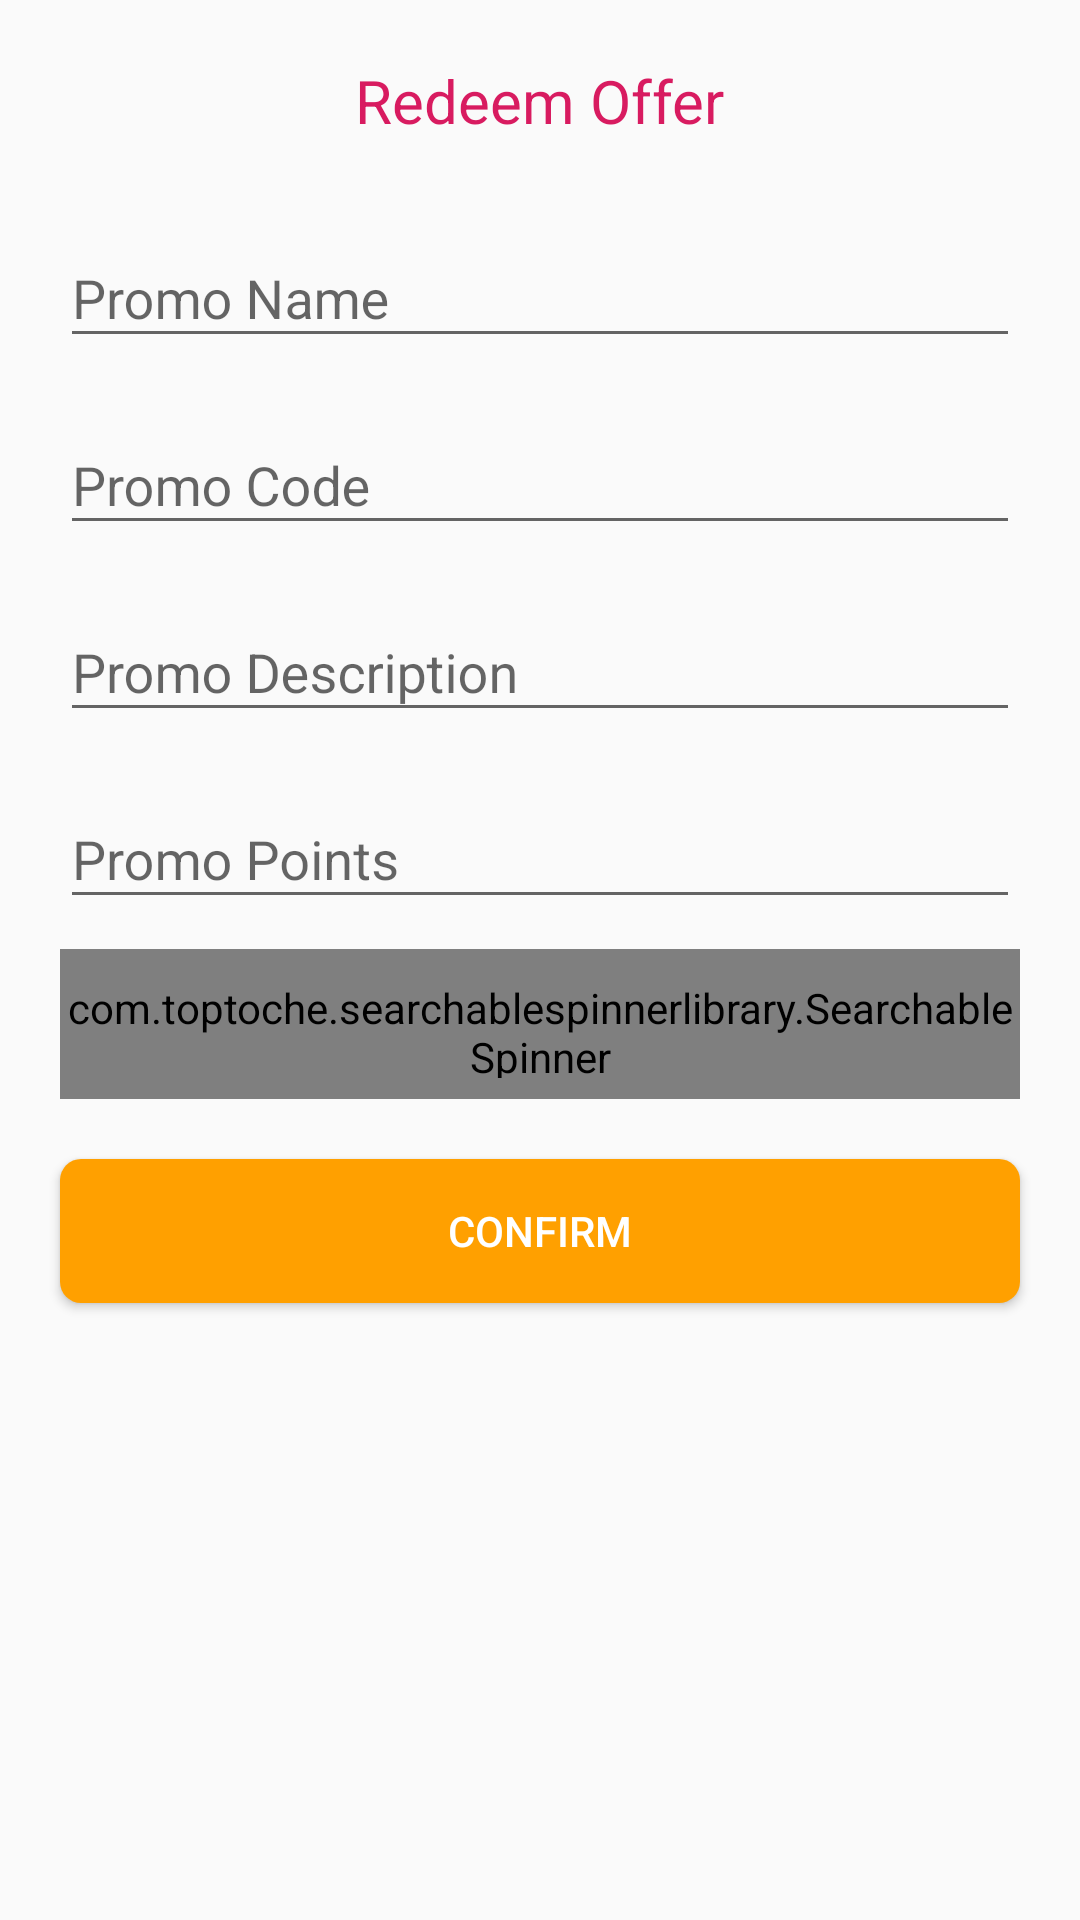

Android layout source for this screen:
<!-- AndroidManifest.xml: application theme AppTheme -->
<!-- res/layout/redeemoffer.xml -->
<?xml version="1.0" encoding="utf-8"?>
<LinearLayout xmlns:android="http://schemas.android.com/apk/res/android"
    xmlns:app="http://schemas.android.com/apk/res-auto"
    android:orientation="vertical"
    android:layout_width="match_parent"
    android:layout_height="match_parent">

    <TextView
        android:layout_width="wrap_content"
        android:layout_height="wrap_content"
        android:layout_gravity="center_horizontal"
        android:layout_marginTop="20dp"
        android:text="Redeem Offer"
        android:textSize="20dp"
        android:textColor="@color/colorAccent"/>
    
    <com.google.android.material.textfield.TextInputLayout
        android:layout_width="match_parent"
        android:layout_height="wrap_content"
        android:layout_marginTop="20dp"
        android:layout_marginLeft="20dp"
        android:layout_marginRight="20dp"
        android:hint="Promo Name">
        
        <EditText
            android:layout_width="match_parent"
            android:layout_height="wrap_content"
            android:id="@+id/etpromoname"/>
        
    </com.google.android.material.textfield.TextInputLayout>
    
    <com.google.android.material.textfield.TextInputLayout
        android:layout_width="match_parent"
        android:layout_height="wrap_content"
        android:hint="Promo Code"
        android:layout_marginTop="10dp"
        android:layout_marginRight="20dp"
        android:layout_marginLeft="20dp">
        
        <EditText
            android:layout_width="match_parent"
            android:layout_height="wrap_content"
            android:id="@+id/etpromocode"/>
        
    </com.google.android.material.textfield.TextInputLayout>
    
    <com.google.android.material.textfield.TextInputLayout
        android:layout_width="match_parent"
        android:layout_height="wrap_content"
        android:hint="Promo Description"
        android:layout_marginTop="10dp"
        android:layout_marginLeft="20dp"
        android:layout_marginRight="20dp">
        
        <EditText
            android:layout_width="match_parent"
            android:layout_height="wrap_content"
            android:id="@+id/promodesc"/>
        
    </com.google.android.material.textfield.TextInputLayout>
    
    <com.google.android.material.textfield.TextInputLayout
        android:layout_width="match_parent"
        android:layout_height="wrap_content"
        android:layout_marginTop="10dp"
        android:layout_marginRight="20dp"
        android:layout_marginLeft="20dp"
        android:hint="Promo Points">
        
        <EditText
            android:layout_width="match_parent"
            android:layout_height="wrap_content"
            android:id="@+id/etnumpoints"/>
        
    </com.google.android.material.textfield.TextInputLayout>
    
    <com.toptoche.searchablespinnerlibrary.SearchableSpinner
        android:layout_width="match_parent"
        android:layout_height="50dp"
        android:layout_marginTop="10dp"
        android:layout_marginLeft="20dp"
        android:layout_marginRight="20dp"
        app:hintText="Enter Station Id number"
        android:popupBackground="@color/white"
        style="@style/Widget.AppCompat.Spinner.Underlined"
        android:id="@+id/stationnumber"/>

    <Button
        android:layout_width="match_parent"
        android:layout_height="wrap_content"
        android:layout_margin="20dp"
        style="@style/CustomButton"
        android:text="Confirm"
        android:id="@+id/confirm"/>


</LinearLayout>
<!-- resources referenced by this layout -->
<resources>
  <color name="colorAccent">#D81B60</color>
  <color name="white">#FFF</color>
  <style name="CustomButton">
          
          <item name="android:paddingTop">10dp</item>
          <item name="android:paddingBottom">10dp</item>
          <item name="android:textColor">#ffffff</item>
          <item name="android:background">@drawable/roundbutton</item>
      </style>
  <style name="Widget.AppCompat.Spinner.Underlined" parent="Base.Widget.AppCompat.Spinner.Underlined" />
  <style name="AppTheme" parent="Theme.AppCompat.Light.DarkActionBar">
          
          <item name="colorPrimary">@color/colorPrimary</item>
          <item name="colorPrimaryDark">@color/colorPrimaryDark</item>
          <item name="colorAccent">@color/colorAccent</item>
      </style>
  <!-- drawable roundbutton (drawable-v21) -->
  <?xml version="1.0" encoding="utf-8"?>
  <shape xmlns:android="http://schemas.android.com/apk/res/android">
  
      <solid android:color="@color/colorPrimaryDark" />
  
      <corners
          android:bottomLeftRadius="7dip"
          android:bottomRightRadius="7dip"
          android:topLeftRadius="7dip"
          android:topRightRadius="7dip" />
  
  </shape>
  <color name="colorPrimary">#FFC107</color>
  <color name="colorPrimaryDark">#FFA000</color>
</resources>
